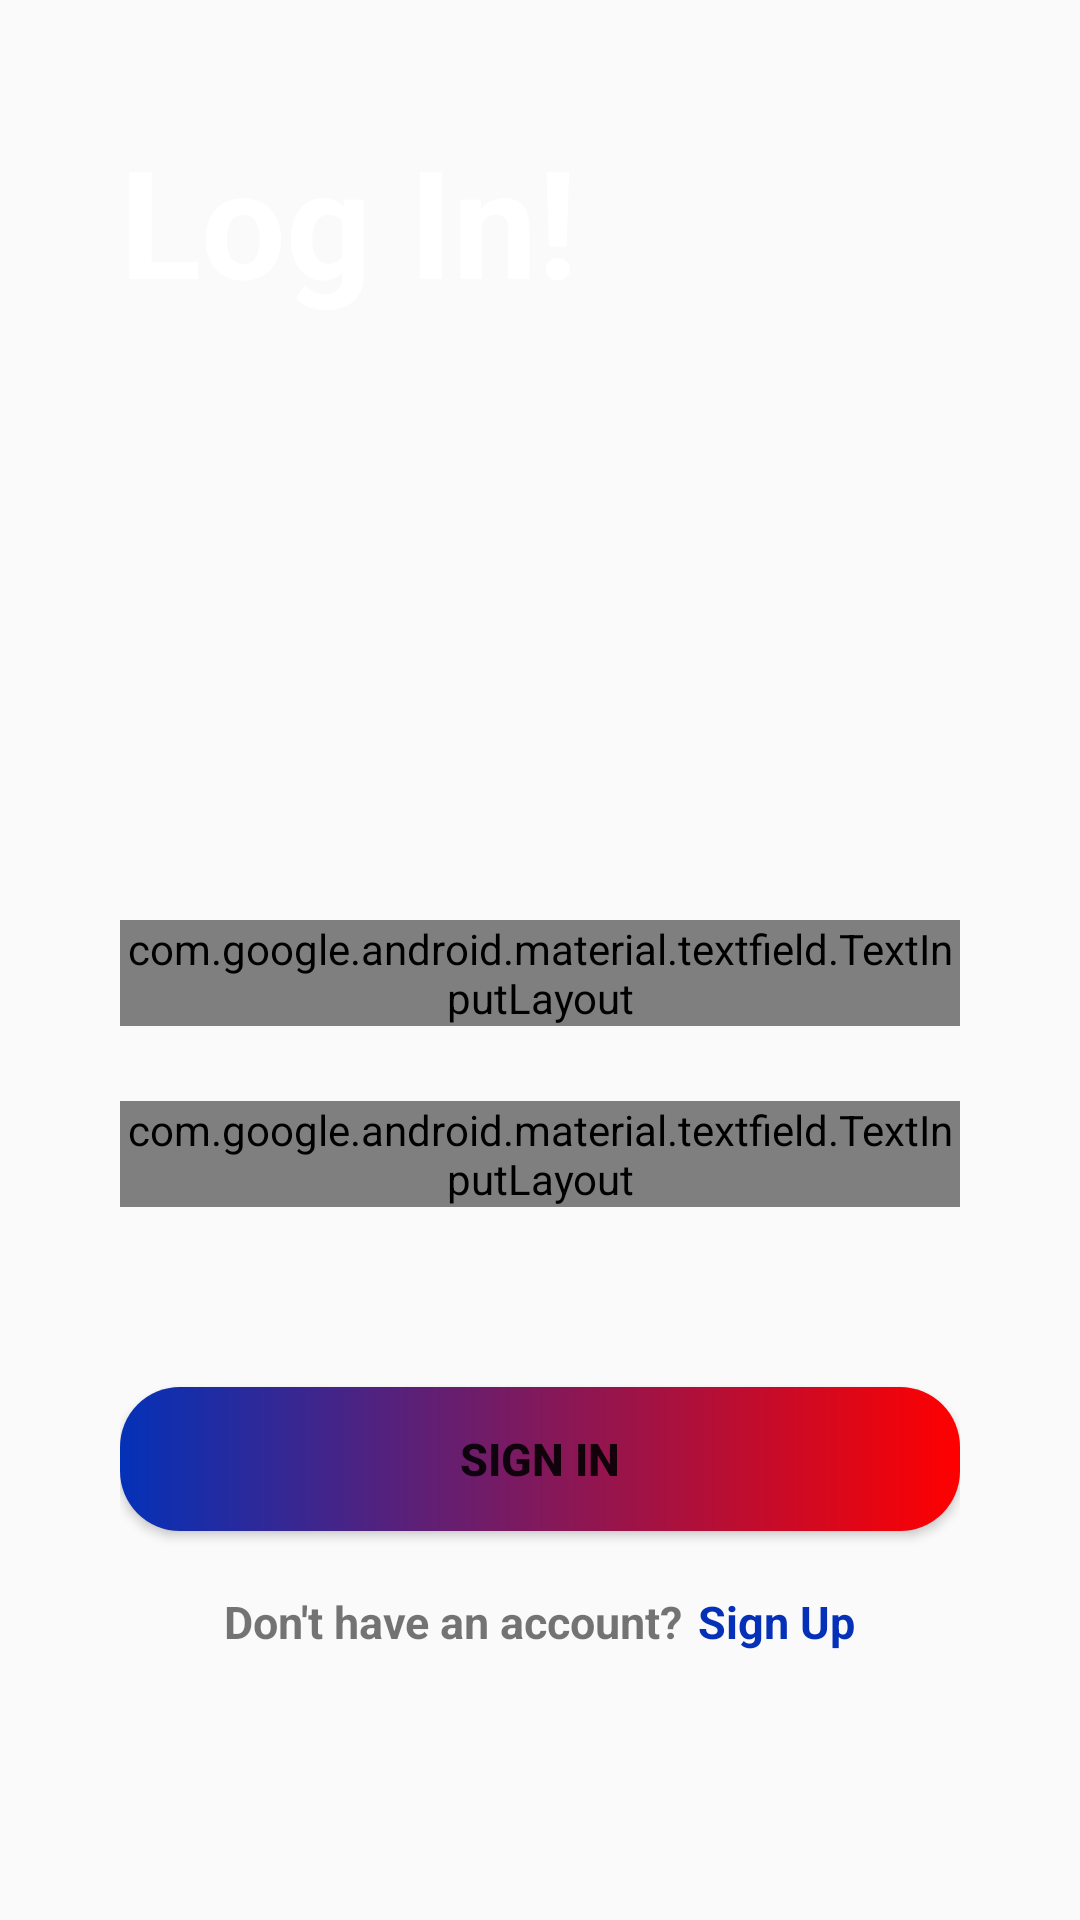

The Android layout XML behind this screen, and the referenced resources:
<!-- AndroidManifest.xml: application theme Theme.AppCompat.DayNight.DarkActionBar -->
<!-- res/layout/activity_main.xml -->
<?xml version="1.0" encoding="utf-8"?>
<LinearLayout xmlns:android="http://schemas.android.com/apk/res/android"
    xmlns:app="http://schemas.android.com/apk/res-auto"
    xmlns:tools="http://schemas.android.com/tools"
    android:layout_width="match_parent"
    android:layout_height="match_parent"
    android:background="@drawable/screen"
    android:padding="40dp"
    tools:context=".MainActivity"
    android:orientation="vertical">

    <TextView
        android:id="@+id/textView2"
        android:layout_width="match_parent"
        android:layout_height="wrap_content"
        android:text="Log In!"
        android:textColor="@color/white"
        android:textSize="50dp"
        android:textStyle="bold" />

   <com.google.android.material.textfield.TextInputLayout
       android:layout_width="match_parent"
       android:layout_height="wrap_content"
       android:layout_marginTop="200dp"
       style="@style/Widget.MaterialComponents.TextInputLayout.OutlinedBox">

       <com.google.android.material.textfield.TextInputEditText
           android:id="@+id/email"
           android:layout_width="match_parent"
           android:layout_height="wrap_content"
           android:hint="Email"
           android:background="@drawable/background_intput_text"
           android:inputType="textEmailAddress"/>
   </com.google.android.material.textfield.TextInputLayout>

    <com.google.android.material.textfield.TextInputLayout
        android:layout_width="match_parent"
        android:layout_height="wrap_content"
        android:layout_marginTop="25dp"
        app:passwordToggleEnabled="true"
        style="@style/Widget.MaterialComponents.TextInputLayout.OutlinedBox">

        <com.google.android.material.textfield.TextInputEditText
            android:id="@+id/password"
            android:layout_width="match_parent"
            android:layout_height="wrap_content"
            android:hint="Password"
            android:background="@drawable/background_intput_text"
            android:inputType="textPassword" />
    </com.google.android.material.textfield.TextInputLayout>

    <Button
        android:id="@+id/btn_sign_in"
        android:layout_width="match_parent"
        android:layout_height="wrap_content"
        android:layout_marginTop="60dp"
        android:background="@drawable/round_btn"
        android:text="SIGN IN"
        android:textSize="15dp"
        android:textStyle="bold"
        tools:ignore="TextSizeCheck" />
    <LinearLayout
        android:layout_width="match_parent"
        android:layout_height="wrap_content"
        android:orientation="horizontal"
        android:layout_marginTop="20dp"
        android:gravity="center">

        <TextView
            android:layout_width="wrap_content"
            android:layout_height="wrap_content"
            android:text="Don't have an account?"
            android:textSize="15dp"
            android:textStyle="bold"
            tools:ignore="TextSizeCheck" />
        <TextView
            android:id="@+id/sign_up"
            android:layout_width="wrap_content"
            android:layout_height="wrap_content"
            android:text="Sign Up"
            android:textStyle="bold"
            android:textSize="15dp"
            android:layout_marginStart="5dp"
            android:textColor="@color/blue"/>
    </LinearLayout>




</LinearLayout>
<!-- resources referenced by this layout -->
<resources>
  <color name="blue">#0431B8</color>
  <color name="white">#FFFFFFFF</color>
  <!-- drawable background_intput_text (drawable) -->
  <?xml version="1.0" encoding="utf-8"?>
  <shape android:shape="rectangle"
      xmlns:android="http://schemas.android.com/apk/res/android">
      <gradient android:startColor="@color/cardview_light_background" android:endColor="@color/material_on_surface_stroke"/>
      <corners android:radius="50dp"/>
  </shape>
  <!-- drawable round_btn (drawable) -->
  <?xml version="1.0" encoding="utf-8"?>
  <shape android:shape="rectangle"
      xmlns:android="http://schemas.android.com/apk/res/android">
      <gradient android:startColor="@color/blue" android:endColor="#FF0000"/>
      <stroke android:color="@color/blue"/>
  
      <corners android:radius="20dp"/>
  </shape>
</resources>
